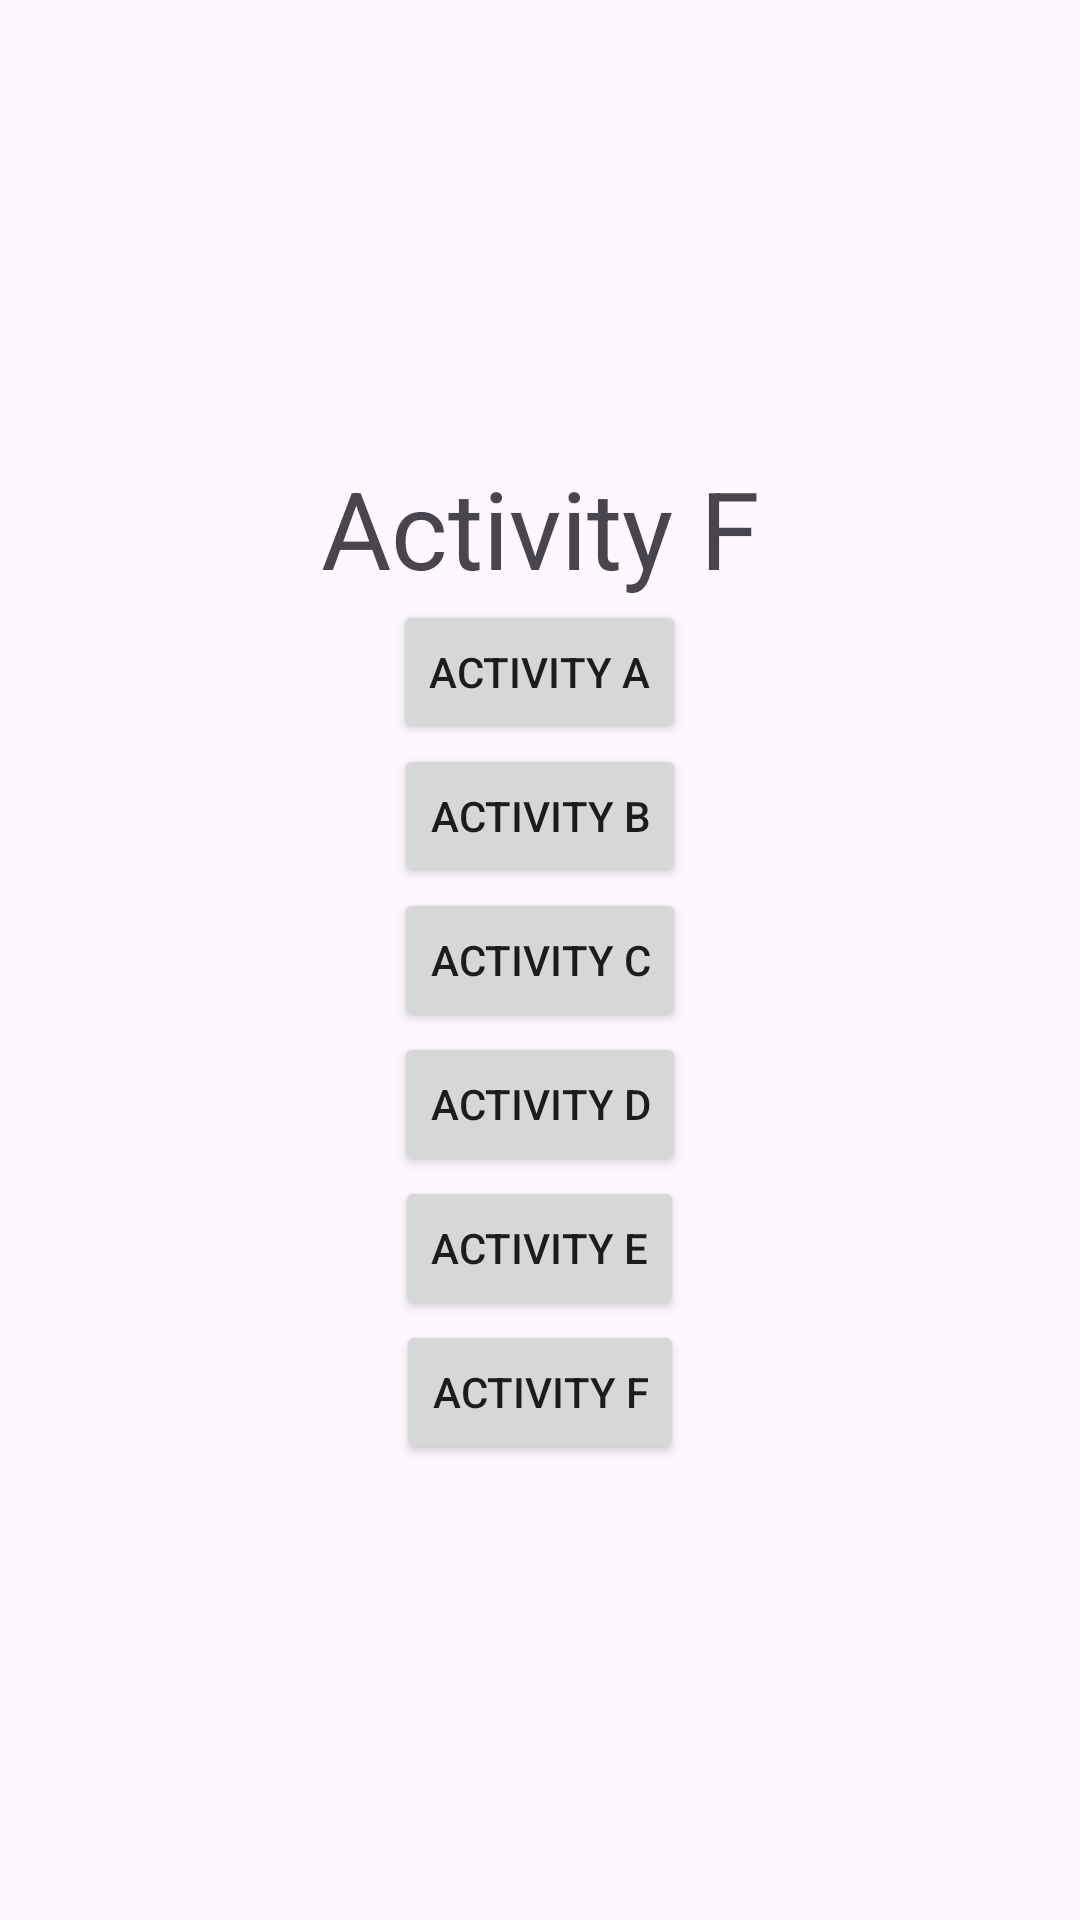

Reconstruct the res/layout file that produces this screen, plus the resources it refers to.
<!-- AndroidManifest.xml: application theme Theme.AndroidLaunchModes -->
<!-- res/layout/activity_launch_f.xml -->
<?xml version="1.0" encoding="utf-8"?>
<LinearLayout xmlns:android="http://schemas.android.com/apk/res/android"
    xmlns:app="http://schemas.android.com/apk/res-auto"
    xmlns:tools="http://schemas.android.com/tools"
    android:layout_width="match_parent"
    android:layout_height="match_parent"
    android:orientation="vertical"
    android:gravity="center"
    tools:context=".launchactivities.LaunchActivityF">

    <TextView
        android:layout_width="match_parent"
        android:layout_height="wrap_content"
        android:gravity="center"
        android:text="Activity F"
        android:textSize="36sp"
        />

    <Button
        android:id="@+id/launchActivityA"
        android:layout_width="wrap_content"
        android:layout_height="wrap_content"
        android:text="Activity A"/>

    <Button
        android:id="@+id/launchActivityB"
        android:layout_width="wrap_content"
        android:layout_height="wrap_content"
        android:text="Activity B"/>

    <Button
        android:id="@+id/launchActivityC"
        android:layout_width="wrap_content"
        android:layout_height="wrap_content"
        android:text="Activity C"/>

    <Button
        android:id="@+id/launchActivityD"
        android:layout_width="wrap_content"
        android:layout_height="wrap_content"
        android:text="Activity D"/>

    <Button
        android:id="@+id/launchActivityE"
        android:layout_width="wrap_content"
        android:layout_height="wrap_content"
        android:text="Activity E"/>

    <Button
        android:id="@+id/launchActivityF"
        android:layout_width="wrap_content"
        android:layout_height="wrap_content"
        android:text="Activity F"/>

</LinearLayout>
<!-- resources referenced by this layout -->
<resources>
  <style name="Theme.AndroidLaunchModes" parent="Base.Theme.AndroidLaunchModes" />
  <style name="Base.Theme.AndroidLaunchModes" parent="Theme.Material3.DayNight.NoActionBar">
          
          
      </style>
</resources>
